Run: headless pygame with SDL's dummy video driver; simulated clock (each Clock.tick advances the game by its frame time, no real sleeping); random seed 0; keys injected as events and as key.get_pressed() state; no mouse input.
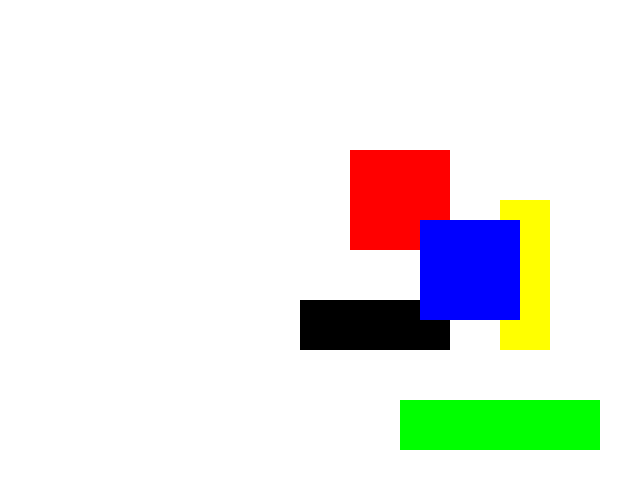
Frame 1 of 4 · flips 1–60 · no input
Frame 2 of 4 · flips 61–180 · tapped SPACE, RETURN · held RIGHT (→), D · screen unchanged from frame 1, image omitted
Frame 3 of 4 · flips 181–300 · held DOWN (↓), S · screen unchanged from frame 2, image omitted
Frame 4 of 4 · flips 301–420 · held LEFT (←), A, UP (↑), W · screen unchanged from frame 3, image omitted

The pygame program that drew these frames:

# import pygame

# pygame.init()

# # 3개의 Rect 객체를 생성
# # (x, y, width, height)
# rects = [
#     pygame.Rect(20, 20, 40, 40),  # 첫 번째 Rect: (20, 20) 위치, 40x40 크기
#     pygame.Rect(100, 100, 50, 50),  # 두 번째 Rect: (100, 100) 위치, 50x50 크기
#     pygame.Rect(200, 200, 60, 60)  # 세 번째 Rect: (200, 200) 위치, 60x60 크기
# ]

# rects[1].x = 700

# # 충돌 감지를 수행할 대상 Rect 객체 생성: 파란색 사각형
# moving_rect = pygame.Rect(120, 130, 100, 100)  # (120, 130) 위치, 100x100 크기

# # moving_rect가 rects 리스트의 어떤 Rect와 충돌하는지 확인
# # collidelist 메서드는 충돌한 Rect의 인덱스를 반환. 충돌이 없으면 -1을 반환한다
# index = moving_rect.collidelist(rects)

# if index != -1:
#     # 충돌이 발생한 경우, 충돌한 Rect의 인덱스를 출력
#     print(f"moving_rect가 rects[{index}]와 충돌했습니다.")
# else:
#     # 충돌이 발생하지 않은 경우, 해당 메시지를 출력
#     print("충돌이 없습니다.")

import pygame

pygame.init()

# 여러 개의 Rect 객체를 생성
# (x, y, width, height)
obstacles = [
    pygame.Rect(350, 150, 100, 100),  # 첫 번째 장애물: (150, 100) 위치, 100x100 크기
    pygame.Rect(300, 300, 150, 50),   # 두 번째 장애물: (300, 300) 위치, 150x50 크기
    pygame.Rect(500, 200, 50, 150),   # 세 번째 장애물: (500, 200) 위치, 50x150 크기
    pygame.Rect(400, 400, 200, 50)    # 네 번째 장애물: (400, 400) 위치, 200x50 크기
]

# 충돌 감지를 수행할 대상 Rect 객체 생성: 파란색
moving_rect = pygame.Rect(420, 220, 100, 100)  # (420, 220) 위치, 100x100 크기

# moving_rect가 obstacles 리스트의 어떤 Rect와 충돌하는지 확인
# collidelistall 메서드는 충돌한 모든 Rect의 인덱스를 리스트로 반환.
# 충돌이 없으면 빈 리스트를 반환한다
collision_indices = moving_rect.collidelistall(obstacles)

if collision_indices:
    # 충돌이 발생한 경우, 충돌한 모든 Rect의 인덱스를 출력
    print(f"moving_rect가 obstacles[{collision_indices}]와 충돌했습니다.")
else:
    # 충돌이 발생하지 않은 경우, 해당 메시지를 출력
    print("충돌이 없습니다.")
    
    

screen = pygame.display.set_mode((640, 480))
clock = pygame.time.Clock()
running = True
colors = [(255, 0, 0), (0, 0, 0), (255, 255, 0), (0, 255, 0), (0, 0, 255)] # 빨간색, 검정색, 노란색, 녹색, 파란색

while running:
    screen.fill((255, 255, 255))

    for event in pygame.event.get():
        if event.type == pygame.QUIT:
            running = False
            
    for index, rect in enumerate(obstacles, 0):
        pygame.draw.rect(screen, colors[index],rect)
        
    pygame.draw.rect(screen, (0, 0, 255),moving_rect)

    pygame.display.flip()
    clock.tick(60)

pygame.quit()
